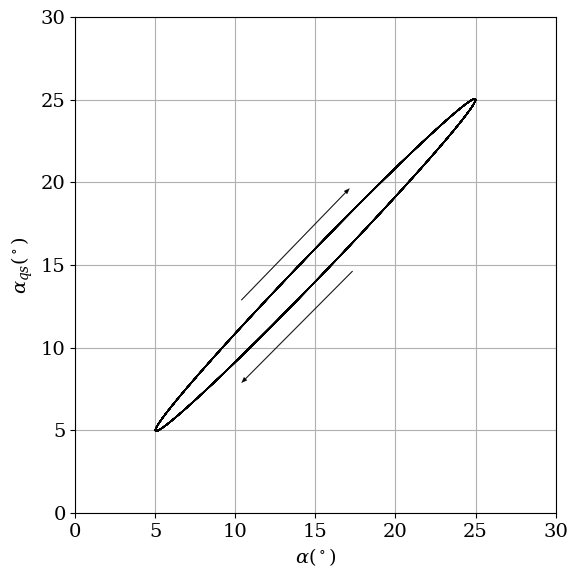

Recreate this plot in Python. (Note: this script raises an exception after producing the figure.)
# Here we import import the python libraries we will use
import matplotlib.pyplot as plt
# import matplotlib.colors as colors
# from mpl_toolkits.mplot3d import Axes3D
import numpy as np
# from matplotlib.transforms import Bbox
# import matplotlib

def time2semichord(time):
    return 2*Uinf*time/chord

def semichord2time(s):
    return s/2/Uinf*chord

# define properties of the system
dt=.1
time =np.arange(0,500,dt)
Uinf=1

# properties of the airfoil
chord=1 # chord of the airfoil
dCn_dalpha=2.0*np.pi # lift slope
alpha0=0.0*np.pi # alpha for which normal load is zero in steady flow

# pitching motion of the airfoil
k=.1 # reduced frequency of the pitching motion
omega=k*2/chord*Uinf # frequency of the piching motion
Amplitude_alpha=10/180*np.pi # amplitude of the pitching motion
alpha_t0=15/180*np.pi # alpha at time=0
alpha=Amplitude_alpha*np.sin(omega*time)+alpha_t0 # calculate alpha
dalpha_dt=np.gradient(alpha,time) # calculate the time derivative of alpha


# plunge motion of the airfoil
k_plg=.0 # reduced frequency of the plunge motion
omega_plg=k_plg*2/chord*Uinf # frequency of the plunge motion
Amplitude_plg=.3 # amplitude of the plunge motion
hplg=Amplitude_plg*np.sin(omega_plg*time) #position
dhplg_dt=np.gradient(hplg,time) # plunge velocity



# define the array semi-chord time scale
sarray = time2semichord(time)

# define properties of the system
dt=.1
time =np.arange(0,500,dt)
Uinf=1

# properties of the airfoil
chord=1 # chord of the airfoil
dCn_dalpha=2.0*np.pi # lift slope
alpha0=0.0*np.pi # alpha for which normal load is zero in steady flow

# pitching motion of the airfoil
k=.1 # reduced frequency of the pitching motion
omega=k*2/chord*Uinf # frequency of the piching motion
Amplitude_alpha=10/180*np.pi # amplitude of the pitching motion
alpha_t0=15/180*np.pi # alpha at time=0
alpha=Amplitude_alpha*np.sin(omega*time)+alpha_t0 # calculate alpha
dalpha_dt=np.gradient(alpha,time) # calculate the time derivative of alpha


# plunge motion of the airfoil
k_plg=.0 # reduced frequency of the plunge motion
omega_plg=k_plg*2/chord*Uinf # frequency of the plunge motion
Amplitude_plg=.3 # amplitude of the plunge motion
hplg=Amplitude_plg*np.sin(omega_plg*time) #position
dhplg_dt=np.gradient(hplg,time) # plunge velocity



# define the array semi-chord time scale
sarray = time2semichord(time)

# calculate quasi-steady alpha
# alpha0 = 0 # we define the \alpha_{0}, zero for the case of an uncambered plate/airfoil
alphaqs = alpha + dalpha_dt*(chord/2)/Uinf - dhplg_dt/Uinf
dalphaqs_dt=np.gradient(alphaqs,time) # calculate the time derivative of the quasi-steady alpha

# calculate the coefficient of normal force assuming quasi-steady flow asuming potential flow
Cnormal_quasisteady = 2*np.pi*(alphaqs-alpha0)

# we plot the effective quasi-steady angle of attack \alpha_{qs}

# plot figure
plt.rcParams.update({'font.size': 14}) #, 'figure.dpi':150, 'savefig.dpi':150})
plt.rcParams["font.family"] = "serif" # define font
plt.rcParams["mathtext.fontset"] = "dejavuserif"  # define font
cmap = plt.get_cmap('BuGn')  # define colormap
fig,ax = plt.subplots(figsize=[6,6]) # define pointers for the figure and axes
ax.plot(alpha*180/np.pi, alphaqs*180/np.pi,color='black', linewidth=1) # plot equivalent quasi-steady angle of attack
ax.set_xlabel(r'$\alpha (^\circ)$') # set x-label
ax.set_ylabel(r'$\alpha_{qs} (^\circ)$') # set y-label
# add arrows to indicate the direction of the cycle
parr1=ax.annotate('', xy=(17.5, 20), xytext=(10,12.5),
            arrowprops=dict(color='black', shrink=0.05, width=.5, headwidth=3,headlength=4, linewidth=.2))
parr1=ax.annotate('', xy=(10, 7.5), xytext=(17.7,15),
            arrowprops=dict(color='black', shrink=0.05, width=.5, headwidth=3,headlength=4, linewidth=.2))
plt.grid() # add a grid
ax.set_xlim(0,30) # define limits of the axis
ax.set_ylim(0,30) # define limits of the axis
plt.tight_layout() # all elements of figure inside plot area
plt.show() # show figure

filename = 'figures/alpha_quasi_steady' # define name of the figure to be saved
fig.savefig(filename+'.svg', pad_inches = 0) # save figure
fig.savefig(filename+'.pdf',pad_inches = 0) # save figure
fig.savefig(filename+'.png', pad_inches = 0, dpi=300) # save figure

# we plot the quasi-steady normal-force coefficient

# plot figure
plt.rcParams.update({'font.size': 14}) #, 'figure.dpi':150, 'savefig.dpi':150})
plt.rcParams["font.family"] = "serif" # define font
plt.rcParams["mathtext.fontset"] = "dejavuserif"  # define font
cmap = plt.get_cmap('BuGn')  # define colormap
fig,ax = plt.subplots(figsize=[6,6]) # define pointers for the figure and axes
ax.plot(alpha*180/np.pi, Cnormal_quasisteady,color='black', linewidth=1) # plot equivalent quasi-steady angle of attack
ax.set_xlabel(r'$\alpha (^\circ)$') # set x-label
ax.set_ylabel(r'$Cn_{qs} $') # set y-label
# add arrows to indicate the direction of the cycle
parr1=ax.annotate('', xy=(17.5, 20/360*4*np.pi**2), xytext=(10,12.5/360*4*np.pi**2),
            arrowprops=dict(color='black', shrink=0.05, width=.5, headwidth=3,headlength=4, linewidth=.2))
parr1=ax.annotate('', xy=(10, 7.5/360*4*np.pi**2), xytext=(17.7,15/360*4*np.pi**2),
            arrowprops=dict(color='black', shrink=0.05, width=.5, headwidth=3,headlength=4, linewidth=.2))
plt.grid() # add a grid
ax.set_xlim(0,30) # define limits of the axis
ax.set_ylim(0,3) # define limits of the axis
plt.tight_layout() # all elements of figure inside plot area
plt.show() # show figure

filename = 'figures/Cnormal_quasisteady' # define name of the figure to be saved
fig.savefig(filename+'.svg', pad_inches = 0) # save figure
fig.savefig(filename+'.pdf',pad_inches = 0) # save figure
fig.savefig(filename+'.png', pad_inches = 0, dpi=300) # save figure


# determining X and Y terms for recursive marching formula for approximation of Duhamel's integral
def duhamel_approx(Xi, Yi, delta_s, delta_alpha, order=2, A1=0.3, A2=0.7, b1=0.14, b2=0.53):
    # A1=0.165,A2=0.335,b1=0.0455,b2=0.3
    # determine the next values of X and Y, named Xip1 and Yip1
    if order == 1:
        Xip1 = Xi * np.exp(-b1 * delta_s) + A1 * delta_alpha
        Yip1 = Yi * np.exp(-b2 * delta_s) + A2 * delta_alpha
    elif order == 2:
        Xip1 = Xi * np.exp(-b1 * delta_s) + A1 * delta_alpha * np.exp(-b1 * delta_s / 2)
        Yip1 = Yi * np.exp(-b2 * delta_s) + A2 * delta_alpha * np.exp(-b2 * delta_s / 2)
    else:
        Xip1 = Xi * np.exp(-b1 * delta_s) + A1 * delta_alpha * (
                    (1 + 4 * np.exp(-b1 * delta_s / 2) + np.exp(-b1 * delta_s)) / 6)
        Yip1 = Yi * np.exp(-b2 * delta_s) + A2 * delta_alpha * (
                    (1 + 4 * np.exp(-b2 * delta_s / 2) + np.exp(-b2 * delta_s)) / 6)

    return Xip1, Yip1


# define function for circulatory force, potential flow
def circulatory_normal_force(dCn_dalpha, alpha_equivalent, alpha0):
    return dCn_dalpha * (alpha_equivalent - alpha0)

# define arrays for X,Y and alpha_equivalent
Xarray=np.zeros(np.shape(time))
Yarray=np.zeros(np.shape(time))

# define the array of alpha_equivalent
alpha_equivalent=np.zeros(np.shape(time))
alpha_equivalent[0]=alphaqs[0]

# march solution in time for alpha_E
for i,val in enumerate(time[:-1]):
    Xarray[i+1],Yarray[i+1]=duhamel_approx(Xarray[i],Yarray[i],sarray[i+1]-sarray[i],alphaqs[i+1]-alphaqs[i])

alpha_equivalent=alphaqs-Xarray-Yarray


# plot solutions of test of duhamel_approx

# plot figure
plt.rcParams.update({'font.size': 14}) #, 'figure.dpi':150, 'savefig.dpi':150})
plt.rcParams["font.family"] = "serif" # define font
plt.rcParams["mathtext.fontset"] = "dejavuserif" # define font
cmap = plt.get_cmap('BuGn') # define colormap
fig,ax = plt.subplots(figsize=[6,6]) # define pointers for figure and axes


#we will only plot the last cycle
Ncycles = np.floor(time[-1]*omega/(2*np.pi)) # determine number of cycles
n_of_cycle = time*omega/(2*np.pi) # calculate the phase of the different points of the cycle
i1=np.argmin(np.abs(n_of_cycle-(Ncycles-1))) # index of start of cycle plotted
i2=np.argmin(np.abs(n_of_cycle-(Ncycles-.5))) # index of 180 degrees
i3=np.argmin(np.abs(n_of_cycle-(Ncycles))) # index of 360 degrees

# plot last cycle of the simulation, steady, quasi-steady and unsteady equivalent angle of attack
ax.plot(time2semichord(n_of_cycle[i1:i3]-n_of_cycle[i1]), alpha[i1:i3]*180/np.pi,color='blue',linestyle='--', label=r'$\alpha$')
ax.plot(time2semichord(n_of_cycle[i1:i3]-n_of_cycle[i1]), alphaqs[i1:i3]*180/np.pi,color='red',linestyle='-.', label=r'$\alpha_{qs}$')
ax.plot(time2semichord(n_of_cycle[i1:i3]-n_of_cycle[i1]), alpha_equivalent[i1:i3]*180/np.pi,color='green',linestyle='-', label=r'$\alpha_{eq}$')
ax.set_xlabel('s semichords') # set x-label
ax.set_ylabel(r'$(^\circ)$') # set y-label
ax.set_xlim(0,2) # define limits of the axis
ax.set_ylim(0,30) # define limits of the axis
ax.grid() # add grid
ax.legend(loc='lower left')
plt.tight_layout() # all elements of figure inside plot area
plt.show() # show figure



filename = 'figures/comparison_alpha_st_qs_circ' # define name of the figure to be saved
fig.savefig(filename+'.svg', pad_inches = 0) # save figure
fig.savefig(filename+'.pdf',pad_inches = 0) # save figure
fig.savefig(filename+'.png', pad_inches = 0, dpi=300) # save figure



# plot figure
plt.rcParams.update({'font.size': 14}) #, 'figure.dpi':150, 'savefig.dpi':150})
plt.rcParams["font.family"] = "serif"
plt.rcParams["mathtext.fontset"] = "dejavuserif"
cmap = plt.get_cmap('BuGn')
fig,ax = plt.subplots(figsize=[6,6])

#we will only plot the last cycle
Ncycles = np.floor(time[-1]*omega/(2*np.pi))
n_of_cycle = time*omega/(2*np.pi) # calculate the phase of the different points of the cycle
i1=np.argmin(np.abs(n_of_cycle-(Ncycles-1))) # index of start of cycle plotted
i2=np.argmin(np.abs(n_of_cycle-(Ncycles-.5))) # index of 180 degrees
i3=np.argmin(np.abs(n_of_cycle-(Ncycles))) # index of 360 degrees


ax.plot(alpha[i1:i3]*180/np.pi, alphaqs[i1:i3]*180/np.pi,color='blue',linestyle='--', label=r'$\alpha_{qs}$')
ax.plot(alpha[i1:i3]*180/np.pi, alpha_equivalent[i1:i3]*180/np.pi,color='red',linestyle='dashdot', label=r'$\alpha_{eq}$')


# we will plot arrows to see the direction of the cycle
scale_arrow=3 # scale od arrow
dx = (alpha[i1]-alpha[i1-1]) # dx of arrow
dy = (alphaqs[i1]-alphaqs[i1-1])  # dy of arrow
ax.arrow(alpha[i1]*180/np.pi, alphaqs[i1]*180/np.pi,
             scale_arrow*dx/np.sqrt(dx**2+dy**2) , scale_arrow*dy/np.sqrt(dx**2+dy**2),
              color='blue', width=scale_arrow*.1, shape='left') # plot arrow at 0 degrees of cycle
dx = (alpha[i2]-alpha[i2-1]) # dx of arrow
dy = (alphaqs[i2]-alphaqs[i2-1])  # dy of arrow
ax.arrow(alpha[i2]*180/np.pi, alphaqs[i2]*180/np.pi,
             scale_arrow*dx/np.sqrt(dx**2+dy**2) , scale_arrow*dy/np.sqrt(dx**2+dy**2),
              color='blue', width=scale_arrow*.1, shape='left') # plot arrow at 0 degrees of cycle


dx = (alpha[i1]-alpha[i1-1]) # dx of arrow
dy = (alpha_equivalent[i1]-alpha_equivalent[i1-1])  # dy of arrow
ax.arrow(alpha[i1]*180/np.pi, alpha_equivalent[i1]*180/np.pi,
             scale_arrow*dx/np.sqrt(dx**2+dy**2) , scale_arrow*dy/np.sqrt(dx**2+dy**2),
              color='red', width=scale_arrow*.1, shape='left') # plot arrow at 0 degrees of cycle
dx = (alpha[i2]-alpha[i2-1]) # dx of arrow
dy = (alpha_equivalent[i2]-alpha_equivalent[i2-1])  # dy of arrow
ax.arrow(alpha[i2]*180/np.pi, alpha_equivalent[i2]*180/np.pi,
             scale_arrow*dx/np.sqrt(dx**2+dy**2) , scale_arrow*dy/np.sqrt(dx**2+dy**2),
              color='red', width=scale_arrow*.1, shape='left') # plot arrow at 0 degrees of cycle

# ax.set_aspect(aspect=40.0)
ax.set_xlabel(r'$\alpha (^\circ)$')
ax.set_ylabel(r'$ (^\circ)$')
# ax.set_xlim(0,time.max())
ax.legend(loc='lower right')
plt.grid()
plt.tight_layout() # all elements of figure inside plot area

plt.show()

filename = 'figures/comparison_cycle_alpha_qs_circ' # define name of the figure to be saved
fig.savefig(filename+'.svg', pad_inches = 0) # save figure
fig.savefig(filename+'.pdf',pad_inches = 0) # save figure
fig.savefig(filename+'.png', pad_inches = 0, dpi=300) # save figure


# plot solutions of test of duhamel_approx

# plot figure
plt.rcParams.update({'font.size': 14}) #, 'figure.dpi':150, 'savefig.dpi':150})
plt.rcParams["font.family"] = "serif" # define font
plt.rcParams["mathtext.fontset"] = "dejavuserif" # define font
cmap = plt.get_cmap('BuGn') # define colormap
fig,ax = plt.subplots(figsize=[6,6]) # define pointers for figure and axes


#we will only plot the last cycle
Ncycles = np.floor(time[-1]*omega/(2*np.pi)) # determine number of cycles
n_of_cycle = time*omega/(2*np.pi) # calculate the phase of the different points of the cycle
i1=np.argmin(np.abs(n_of_cycle-(Ncycles-1))) # index of start of cycle plotted
i2=np.argmin(np.abs(n_of_cycle-(Ncycles-.5))) # index of 180 degrees
i3=np.argmin(np.abs(n_of_cycle-(Ncycles))) # index of 360 degrees

# plot last cycle of the simulation, steady, quasi-steady and unsteady normal force coefficient
ax.plot(time2semichord(n_of_cycle[i1:i3]-n_of_cycle[i1]),
        circulatory_normal_force(2*np.pi,alpha[i1:i3],0),color='blue',linestyle='--', label=r'$Cn_{st}$')
ax.plot(time2semichord(n_of_cycle[i1:i3]-n_of_cycle[i1]),
        circulatory_normal_force(2*np.pi,alphaqs[i1:i3],0),color='red',linestyle='-.', label=r'$Cn_{qs}$')
ax.plot(time2semichord(n_of_cycle[i1:i3]-n_of_cycle[i1]),
        circulatory_normal_force(2*np.pi,alpha_equivalent[i1:i3],0),color='green',linestyle='-', label=r'$Cn_{c}$')
ax.set_xlabel('s semichords') # set x-label
ax.set_ylabel(r'$Cn$') # set y-label
ax.set_xlim(0,2) # define limits of the axis
ax.set_ylim(0,3) # define limits of the axis
ax.grid() # add grid
ax.legend(loc='lower left')
plt.tight_layout() # all elements of figure inside plot area
plt.show() # show figure



filename = 'figures/comparison_Cn_st_qs_circ' # define name of the figure to be saved
fig.savefig(filename+'.svg', pad_inches = .0) # save figure
fig.savefig(filename+'.pdf',pad_inches = .0) # save figure
fig.savefig(filename+'.png', pad_inches = .0, dpi=300) # save figure


# plot figure
plt.rcParams.update({'font.size': 14}) #, 'figure.dpi':150, 'savefig.dpi':150})
plt.rcParams["font.family"] = "serif"
plt.rcParams["mathtext.fontset"] = "dejavuserif"
cmap = plt.get_cmap('BuGn')
fig,ax = plt.subplots(figsize=[6,6])

#we will only plot the last cycle
Ncycles = np.floor(time[-1]*omega/(2*np.pi))
n_of_cycle = time*omega/(2*np.pi) # calculate the phase of the different points of the cycle
i1=np.argmin(np.abs(n_of_cycle-(Ncycles-1))) # index of start of cycle plotted
i2=np.argmin(np.abs(n_of_cycle-(Ncycles-.5))) # index of 180 degrees
i3=np.argmin(np.abs(n_of_cycle-(Ncycles))) # index of 360 degrees


ax.plot(alpha[i1:i3]*180/np.pi,
        circulatory_normal_force(2*np.pi,alphaqs[i1:i3],0),color='blue',linestyle='--', label=r'$Cn_{qs}$')
ax.plot(alpha[i1:i3]*180/np.pi,
        circulatory_normal_force(2*np.pi,alpha_equivalent[i1:i3],0),color='red',linestyle='dashdot', label=r'$Cn_{c}$')


# we will plot arrows to see the direction of the cycle
scale_arrow=3 # scale od arrow
dx = (alpha[i1]-alpha[i1-1])*180/np.pi # dx of arrow
dy = circulatory_normal_force(2*np.pi,(alphaqs[i1]-alphaqs[i1-1]),0)  # dy of arrow
ax.arrow(alpha[i1]*180/np.pi, circulatory_normal_force(2*np.pi,alphaqs[i1],0),
             scale_arrow*dx/np.sqrt(dx**2+dy**2) , scale_arrow*dy/np.sqrt(dx**2+dy**2),
              color='blue', width=scale_arrow*.02,shape='left') # plot arrow at 0 degrees of cycle
dx = (alpha[i2]-alpha[i2-1])*180/np.pi # dx of arrow
dy = circulatory_normal_force(2*np.pi,(alphaqs[i2]-alphaqs[i2-1]),0)  # dy of arrow
ax.arrow(alpha[i2]*180/np.pi, circulatory_normal_force(2*np.pi,alphaqs[i2],0),
             scale_arrow*dx/np.sqrt(dx**2+dy**2) , scale_arrow*dy/np.sqrt(dx**2+dy**2),
              color='blue', width=scale_arrow*.02,shape='left') # plot arrow at 0 degrees of cycle


dx = (alpha[i1]-alpha[i1-1])*180/np.pi # dx of arrow
dy = circulatory_normal_force(2*np.pi,(alpha_equivalent[i1]-alpha_equivalent[i1-1]),0)  # dy of arrow
ax.arrow(alpha[i1]*180/np.pi, circulatory_normal_force(2*np.pi,alpha_equivalent[i1],0),
             scale_arrow*dx/np.sqrt(dx**2+dy**2) , scale_arrow*dy/np.sqrt(dx**2+dy**2),
              color='red', width=scale_arrow*.02, shape='left') # plot arrow at 0 degrees of cycle
dx = (alpha[i2]-alpha[i2-1])*180/np.pi # dx of arrow
dy = circulatory_normal_force(2*np.pi,(alpha_equivalent[i2]-alpha_equivalent[i2-1]),0)  # dy of arrow
ax.arrow(alpha[i2]*180/np.pi, circulatory_normal_force(2*np.pi,alpha_equivalent[i2],0),
             scale_arrow*dx/np.sqrt(dx**2+dy**2) , scale_arrow*dy/np.sqrt(dx**2+dy**2),
              color='red', width=scale_arrow*.02, shape='left') # plot arrow at 0 degrees of cycle

# ax.set_aspect(aspect=40.0)
ax.set_xlabel(r'$\alpha (^\circ)$')
ax.set_ylabel(r'$Cn$')
# ax.set_xlim(0,time.max())
ax.set_ylim(0,3)
ax.legend(loc='lower right')
plt.grid()
plt.tight_layout() # all elements of figure inside plot area

plt.show()

filename = 'figures/comparison_cycle_Cn_qs_circ' # define name of the figure to be saved
fig.savefig(filename+'.svg', pad_inches = 0.) # save figure
fig.savefig(filename+'.pdf',pad_inches = 0.) # save figure
fig.savefig(filename+'.png', pad_inches = 0., dpi=300) # save figure


# deficiency function for non-circulatory normal force

def deficiency_function(Dnoncirc_i, delta_dalpha_dt, delta_t, chord, asound=343, kalpha=0.75):
    # a sound is the speed of sound
    TI = chord / asound
    Dnoncirc_ip1 = Dnoncirc_i * np.exp(-delta_t / (kalpha * TI)) + delta_dalpha_dt * np.exp(
        -delta_t / (2 * kalpha * TI))
    return Dnoncirc_ip1


# non-circulatory normal force
def non_circulatory_normal_force(dalpha_dt, chord, Uinf, Dnoncirc, kalpha=0.75):
    return 4 * kalpha * chord / Uinf * (dalpha_dt - Dnoncirc)


# define arrays for Dnoncirc, the deficiency function for non-circulatory loading
Dnoncirc=np.zeros(np.shape(time))

# march solution in time
for i,val in enumerate(time[:-1]):
    Dnoncirc[i+1]=deficiency_function(Dnoncirc[i],dalphaqs_dt[i+1]-dalphaqs_dt[i],dt,chord)

Cnormal_circ = circulatory_normal_force(dCn_dalpha,alpha_equivalent,alpha0)
Cnormal_noncirc =  non_circulatory_normal_force(dalphaqs_dt,chord,Uinf,Dnoncirc)
Cnormal_p = Cnormal_circ+Cnormal_noncirc


# plot figure
plt.rcParams.update({'font.size': 14}) #, 'figure.dpi':150, 'savefig.dpi':150})
plt.rcParams["font.family"] = "serif" # define font
plt.rcParams["mathtext.fontset"] = "dejavuserif" # define font
cmap = plt.get_cmap('BuGn') # define colormap
fig,ax = plt.subplots(figsize=[6,6]) # define pointers for figure and axes


#we will only plot the last cycle
Ncycles = np.floor(time[-1]*omega/(2*np.pi)) # determine number of cycles
n_of_cycle = time*omega/(2*np.pi) # calculate the phase of the different points of the cycle
i1=np.argmin(np.abs(n_of_cycle-(Ncycles-1))) # index of start of cycle plotted
i2=np.argmin(np.abs(n_of_cycle-(Ncycles-.5))) # index of 180 degrees
i3=np.argmin(np.abs(n_of_cycle-(Ncycles))) # index of 360 degrees

# plot last cycle of the simulation, normal force coefficient
ax.plot(time2semichord(n_of_cycle[i1:i3]-n_of_cycle[i1]),
        Cnormal_p[i1:i3],color='blue',linestyle='--', label=r'$Cn_{p}$')
ax.plot(time2semichord(n_of_cycle[i1:i3]-n_of_cycle[i1]),
        Cnormal_circ[i1:i3],color='red',linestyle='-.', label=r'$Cn_{c}$')
ax.plot(time2semichord(n_of_cycle[i1:i3]-n_of_cycle[i1]),
        Cnormal_noncirc[i1:i3],color='green',linestyle='-', label=r'$Cn_{nc}$')
ax.set_xlabel('s semichords') # set x-label
ax.set_ylabel(r'$Cn$') # set y-label
ax.set_xlim(0,2) # define limits of the axis
ax.set_ylim(-1,3) # define limits of the axis
ax.grid() # add grid
ax.legend(loc='lower left')
plt.tight_layout() # all elements of figure inside plot area

plt.show() # show figure



filename = 'figures/comparison_Cn_p_circ_noncirc' # define name of the figure to be saved
fig.savefig(filename+'.svg', pad_inches = 0.) # save figure
fig.savefig(filename+'.pdf',pad_inches = 0.) # save figure
fig.savefig(filename+'.png', pad_inches = 0., dpi=300) # save figure


# plot figure
plt.rcParams.update({'font.size': 14}) #, 'figure.dpi':150, 'savefig.dpi':150})
plt.rcParams["font.family"] = "serif"
plt.rcParams["mathtext.fontset"] = "dejavuserif"
cmap = plt.get_cmap('BuGn')
fig,ax = plt.subplots(figsize=[6,6])

#we will only plot the last cycle
Ncycles = np.floor(time[-1]*omega/(2*np.pi))
n_of_cycle = time*omega/(2*np.pi) # calculate the phase of the different points of the cycle
i1=np.argmin(np.abs(n_of_cycle-(Ncycles-1))) # index of start of cycle plotted
i2=np.argmin(np.abs(n_of_cycle-(Ncycles-.5))) # index of 180 degrees
i3=np.argmin(np.abs(n_of_cycle-(Ncycles))) # index of 360 degrees


ax.plot(alpha[i1:i3]*180/np.pi,
        Cnormal_p[i1:i3],color='blue',linestyle='--', label=r'$Cn_{p}$')
ax.plot(alpha[i1:i3]*180/np.pi,
        Cnormal_circ[i1:i3],color='red',linestyle='dashdot', label=r'$Cn_{c}$')
ax.plot(alpha[i1:i3]*180/np.pi,
        Cnormal_noncirc[i1:i3],color='green',linestyle='dashdot', label=r'$Cn_{nc}$')

# we will plot arrows to see the direction of the cycle
scale_arrow=3 # scale od arrow
dx = (alpha[i1]-alpha[i1-1])*180/np.pi # dx of arrow
dy = Cnormal_p[i1]-Cnormal_p[i1-1]  # dy of arrow
ax.arrow(alpha[i1]*180/np.pi, Cnormal_p[i1],
             scale_arrow*dx/np.sqrt(dx**2+dy**2) , scale_arrow*dy/np.sqrt(dx**2+dy**2),
              color='blue', width=scale_arrow*.02,shape='left') # plot arrow at 0 degrees of cycle
dx = (alpha[i2]-alpha[i2-1])*180/np.pi # dx of arrow
dy = Cnormal_p[i2]-Cnormal_p[i2-1]  # dy of arrow
ax.arrow(alpha[i2]*180/np.pi, Cnormal_p[i2],
             scale_arrow*dx/np.sqrt(dx**2+dy**2) , scale_arrow*dy/np.sqrt(dx**2+dy**2),
              color='blue', width=scale_arrow*.02,shape='left') # plot arrow at 0 degrees of cycle


dx = (alpha[i1]-alpha[i1-1])*180/np.pi # dx of arrow
dy = Cnormal_circ[i1]-Cnormal_circ[i1-1]  # dy of arrow
ax.arrow(alpha[i1]*180/np.pi, Cnormal_circ[i1],
             scale_arrow*dx/np.sqrt(dx**2+dy**2) , scale_arrow*dy/np.sqrt(dx**2+dy**2),
              color='red', width=scale_arrow*.02, shape='left') # plot arrow at 0 degrees of cycle
dx = (alpha[i2]-alpha[i2-1])*180/np.pi # dx of arrow
dy = Cnormal_circ[i2]-Cnormal_circ[i2-1]  # dy of arrow
ax.arrow(alpha[i2]*180/np.pi, Cnormal_circ[i2],
             scale_arrow*dx/np.sqrt(dx**2+dy**2) , scale_arrow*dy/np.sqrt(dx**2+dy**2),
              color='red', width=scale_arrow*.02, shape='left') # plot arrow at 0 degrees of cycle

dx = (alpha[i1]-alpha[i1-1])*180/np.pi # dx of arrow
dy = Cnormal_noncirc[i1]-Cnormal_noncirc[i1-1]  # dy of arrow
ax.arrow(alpha[i1]*180/np.pi, Cnormal_noncirc[i1],
             scale_arrow*dx/np.sqrt(dx**2+dy**2) , scale_arrow*dy/np.sqrt(dx**2+dy**2),
              color='green', width=scale_arrow*.02, shape='left') # plot arrow at 0 degrees of cycle
dx = (alpha[i2]-alpha[i2-1])*180/np.pi # dx of arrow
dy = Cnormal_noncirc[i2]-Cnormal_noncirc[i2-1]  # dy of arrow
ax.arrow(alpha[i2]*180/np.pi, Cnormal_noncirc[i2],
             scale_arrow*dx/np.sqrt(dx**2+dy**2) , scale_arrow*dy/np.sqrt(dx**2+dy**2),
              color='green', width=scale_arrow*.02, shape='left') # plot arrow at 0 degrees of cycle

# ax.set_aspect(aspect=40.0)
ax.set_xlabel(r'$\alpha (^\circ)$')
ax.set_ylabel(r'$Cn$')
ax.set_ylim(-1,3)
ax.set_xlim(0,25)

ax.legend(loc='upper left')
plt.grid()

plt.tight_layout() # all elements of figure inside plot area

plt.show()

filename = 'figures/comparison_cycle_Cn_p_circ_noncirc' # define name of the figure to be saved
fig.savefig(filename+'.svg', pad_inches = 0.) # save figure
fig.savefig(filename+'.pdf',pad_inches = 0.) # save figure
fig.savefig(filename+'.png', pad_inches = 0., dpi=300) # save figure

# definition of a function for the trailing edge separation point "f"

def f_trailing_edge_separation_point(alpha, a1=7,a2=15,a3=21):
    # receives alpha in radians, converts to degrees
    alphadeg = alpha*180/np.pi
    if alphadeg<=a1:
        f=1
    elif ((alphadeg>a1) and (alphadeg<=a2)):
        f= 1 - .8*((alphadeg-a1)/(a2-a1))
    elif ((alphadeg>a2) and (alphadeg<a3)):
        f= .2 *(1- ((alphadeg-a2)/(a3-a2))**.3)
    else:
        f=0
    return f


# test polar with trailing edge separation point "f"
alpha_polar=np.arange(-5,30,.1)
CNsep=np.zeros(np.shape(alpha_polar))
for i,val in enumerate(alpha_polar):
    CNsep[i]= dCn_dalpha*(((1+np.sqrt(f_trailing_edge_separation_point(alpha_polar[i]*np.pi/180)))/2)**2)*(alpha_polar[i]*np.pi/180-alpha0)
# we will also calculate the steady value of Cn to compare with later results
CNsteady=np.zeros(np.shape(time))
for i,val in enumerate(time):
    CNsteady[i]= dCn_dalpha*(((1+np.sqrt(f_trailing_edge_separation_point(alpha[i])))/2)**2)*(alpha[i]-alpha0)


# plot figure
plt.rcParams.update({'font.size': 14}) #, 'figure.dpi':150, 'savefig.dpi':150})
plt.rcParams["font.family"] = "serif"
plt.rcParams["mathtext.fontset"] = "dejavuserif"
cmap = plt.get_cmap('BuGn')
fig,ax = plt.subplots(figsize=[6,6])
ax.plot(alpha_polar, dCn_dalpha*(alpha_polar*np.pi/180-alpha0),color='green',linestyle='dashdot', label=r'potential flow')
ax.plot(alpha_polar, CNsep,color='red',linestyle='-', label=r'viscous flow')
# ax.set_aspect(aspect=40.0)
ax.set_xlabel(r'$\alpha (^\circ)$')
ax.set_ylabel(r'$C_n$')
ax.set_xlim(0,25)
ax.legend(loc='lower right')

plt.tight_layout() # all elements of figure inside plot area

plt.grid()


plt.show()


# we will now determine the effect of the pressure lag in terms of onset of the separation point

def pressure_lag_deficiency(Dpress_i, delta_s, delta_CNpot, Tp=1.7):
    return Dpress_i * np.exp(-delta_s / Tp) + delta_CNpot * np.exp(-delta_s / 2 / Tp)


# we need to define an array for the pressure lag deficiency function
Dpress = np.zeros(np.shape(time))

# we will now do the time marching to solve for the pressure lag deficiency function
for i, val in enumerate(time[:-1]):
    Dpress[i + 1] = pressure_lag_deficiency(Dpress[i], sarray[i + 1] - sarray[i], Cnormal_p[i + 1] - Cnormal_p[i])

# we now determine the normal force coefficient due to the pressure lag
Cnormal_prime = Cnormal_p - Dpress

# an based on this Cnormal_prime, we determine a new equivalent angle of attack
# to determine the onset of trailing edge separation
alpha_f = Cnormal_prime / dCn_dalpha + alpha0

# we use this equivalent angle of attack alpha_f to determine a new trailign edge separation point effect f_prime
fprime = np.zeros(np.shape(time))
for i, val in enumerate(time):
    fprime[i] = f_trailing_edge_separation_point(alpha_f[i])


# plot figure
plt.rcParams.update({'font.size': 14}) #, 'figure.dpi':150, 'savefig.dpi':150})
plt.rcParams["font.family"] = "serif"
plt.rcParams["mathtext.fontset"] = "dejavuserif"
cmap = plt.get_cmap('BuGn')
fig,ax = plt.subplots(figsize=[6,6])

#we will only plot the last cycle
Ncycles = np.floor(time[-1]*omega/(2*np.pi))
n_of_cycle = time*omega/(2*np.pi) # calculate the phase of the different points of the cycle
i1=np.argmin(np.abs(n_of_cycle-(Ncycles-1))) # index of start of cycle plotted
i2=np.argmin(np.abs(n_of_cycle-(Ncycles-.5))) # index of 180 degrees
i3=np.argmin(np.abs(n_of_cycle-(Ncycles))) # index of 360 degrees


ax.plot(alpha[i1:i3]*180/np.pi, alpha_f[i1:i3]*180/np.pi,color='blue',linestyle='--', label=r'$\alpha_{f}$')
ax.plot(alpha[i1:i3]*180/np.pi, alpha_equivalent[i1:i3]*180/np.pi,color='red',linestyle='dashdot', label=r'$\alpha_{eq}$')


# we will plot arrows to see the direction of the cycle
scale_arrow=3 # scale od arrow
dx = (alpha[i1]-alpha[i1-1]) # dx of arrow
dy = (alphaqs[i1]-alphaqs[i1-1])  # dy of arrow
ax.arrow(alpha[i1]*180/np.pi, alpha_f[i1]*180/np.pi,
             scale_arrow*dx/np.sqrt(dx**2+dy**2) , scale_arrow*dy/np.sqrt(dx**2+dy**2),
              color='blue', width=scale_arrow*.1, shape='left') # plot arrow at 0 degrees of cycle
dx = (alpha[i2]-alpha[i2-1]) # dx of arrow
dy = (alphaqs[i2]-alphaqs[i2-1])  # dy of arrow
ax.arrow(alpha[i2]*180/np.pi, alpha_f[i2]*180/np.pi,
             scale_arrow*dx/np.sqrt(dx**2+dy**2) , scale_arrow*dy/np.sqrt(dx**2+dy**2),
              color='blue', width=scale_arrow*.1, shape='left') # plot arrow at 0 degrees of cycle


dx = (alpha[i1]-alpha[i1-1]) # dx of arrow
dy = (alpha_equivalent[i1]-alpha_equivalent[i1-1])  # dy of arrow
ax.arrow(alpha[i1]*180/np.pi, alpha_equivalent[i1]*180/np.pi,
             scale_arrow*dx/np.sqrt(dx**2+dy**2) , scale_arrow*dy/np.sqrt(dx**2+dy**2),
              color='red', width=scale_arrow*.1, shape='left') # plot arrow at 0 degrees of cycle
dx = (alpha[i2]-alpha[i2-1]) # dx of arrow
dy = (alpha_equivalent[i2]-alpha_equivalent[i2-1])  # dy of arrow
ax.arrow(alpha[i2]*180/np.pi, alpha_equivalent[i2]*180/np.pi,
             scale_arrow*dx/np.sqrt(dx**2+dy**2) , scale_arrow*dy/np.sqrt(dx**2+dy**2),
              color='red', width=scale_arrow*.1, shape='left') # plot arrow at 0 degrees of cycle

# ax.set_aspect(aspect=40.0)
ax.set_xlabel(r'$\alpha (^\circ)$')
ax.set_ylabel(r'$ (^\circ)$')
# ax.set_xlim(0,time.max())
ax.legend(loc='lower right')
plt.grid()

plt.tight_layout() # all elements of figure inside plot area

plt.show()

filename = 'figures/comparison_cycle_alpha_circ_f' # define name of the figure to be saved
fig.savefig(filename+'.svg', pad_inches = 0.) # save figure
fig.savefig(filename+'.pdf',pad_inches = 0.) # save figure
fig.savefig(filename+'.png', pad_inches = 0., dpi=300) # save figure


## we will now implement a delay function for separation point for boundary layer lag effects

def boundary_layer_lag_deficiency(Dbl_i, delta_s, delta_fprime, Tf=3.0):
    return Dbl_i * np.exp(-delta_s / Tf) + delta_fprime * np.exp(-delta_s / 2 / Tf)


# we need to define an array for the boundary layer lag deficiency function
Dbl = np.zeros(np.shape(time))

# we will now do the time marching to solve for the boundary layer lag deficiency function
for i, val in enumerate(time[:-1]):
    Dbl[i + 1] = boundary_layer_lag_deficiency(Dbl[i], sarray[i + 1] - sarray[i], fprime[i + 1] - fprime[i])

# we now determine the a new expression of fprimeprime due to the boundary layer lag
fprimeprime = fprime - Dbl


## we can now determine the normal force due to trailing edge boundary layer separation

Cnormal_f = dCn_dalpha*((1+np.sqrt(fprimeprime))/2)**2*(alpha_equivalent-alpha0)+ Cnormal_noncirc



# plot figure
plt.rcParams.update({'font.size': 14}) #, 'figure.dpi':150, 'savefig.dpi':150})
plt.rcParams["font.family"] = "serif"
plt.rcParams["mathtext.fontset"] = "dejavuserif"
cmap = plt.get_cmap('BuGn')


#we will only plot the last cycle
Ncycles = np.floor(time[-1]*omega/(2*np.pi))
n_of_cycle = time*omega/(2*np.pi) # calculate the phase of the different points of the cycle
i1=np.argmin(np.abs(n_of_cycle-(Ncycles-1))) # index of start of cycle plotted
i2=np.argmin(np.abs(n_of_cycle-(Ncycles-.5))) # index of 180 degrees
i3=np.argmin(np.abs(n_of_cycle-(Ncycles))) # index of 360 degrees


fig,ax = plt.subplots(figsize=[10,6])
ax.plot(alpha[i1:i3]*180/np.pi, Cnormal_f[i1:i3],color='black',linestyle='-', label=r'$Cn_f$')
ax.plot(alpha[i1:i3]*180/np.pi, Cnormal_p[i1:i3],color='red',linestyle='dashdot', label=r'$Cn_p$')
ax.plot(alpha[i1:i3]*180/np.pi, Cnormal_circ[i1:i3],color='blue',linestyle='-.', label=r'$Cn_{c}$')
ax.plot(alpha[i1:i3]*180/np.pi, Cnormal_noncirc[i1:i3],color='green',linestyle='--', label=r'$Cn_{nc}$')
ax.plot(alpha[i1:i3]*180/np.pi, CNsteady[i1:i3],color='grey',linestyle='--', label=r'$Cn_{st}$')
# ax.set_aspect(aspect=40.0)
ax.set_xlabel(r'$\alpha (^\circ)$')
ax.set_ylabel(r'$Cn$')
ax.set_xlim(0,40)
ax.legend(loc='lower right')
plt.grid()

plt.tight_layout() # all elements of figure inside plot area

plt.show()

filename = 'figures/comparison_cycle_Cn_f_p_circ_noncirc_st' # define name of the figure to be saved
fig.savefig(filename+'.svg', pad_inches = 0.) # save figure
fig.savefig(filename+'.pdf',pad_inches = 0.) # save figure
fig.savefig(filename+'.png', pad_inches = 0., dpi=300) # save figure


# we will now setup the non-dimensional vortex-time parameter vortime
# we will setup an equation for vortime, integrating in time

def vortime_function(vortime_i, delta_s, delta_alphaqs, Cnormal_prime, CN1=1.0093):
    if Cnormal_prime > CN1:
        vortime_ip1 = vortime_i + 0.45 * delta_s
    else:
        if (delta_alphaqs < 0 and vortime_i > 0):
            vortime_ip1 = vortime_i + 0.45 * delta_s
        else:
            vortime_ip1 = 0

    return vortime_ip1


# we need to define an array for the non-dimensional vortex-time parameter vortime
vortime = np.zeros(np.shape(time))

# we will now do the time marching to solve for the non-dimensional vortex-time parameter vortime
for i, val in enumerate(time[:-1]):
    vortime[i + 1] = vortime_function(vortime[i], sarray[i + 1] - sarray[i], dalphaqs_dt[i], Cnormal_prime[i])

# # plot figure
# plt.rcParams.update({'font.size': 14}) #, 'figure.dpi':150, 'savefig.dpi':150})
# plt.rcParams["font.family"] = "serif"
# plt.rcParams["mathtext.fontset"] = "dejavuserif"
# cmap = plt.get_cmap('BuGn')
# fig,ax = plt.subplots(figsize=[6,6])
# ax.plot(time, vortime,color='black',linestyle='-', label=r'$\tau_v$')
# # ax.set_aspect(aspect=40.0)
# secax = ax.secondary_xaxis('top', functions=(time2semichord, semichord2time))
# secax.set_xlabel('s semichords')
# ax.set_xlabel(r'$t_{(s)}$')
# ax.set_ylabel(r'$\tau_v$')
# # ax.set_xlim(0,time.max())
# ax.legend(loc='lower right')
# plt.grid()


# plt.show()


## we will now define the added normal force due to the presence of the leading edge vortex

# first, we determine the increment in normal force due to the presence of a vortex 'Cvortex' as a function
# of the circulatory normal force and the separation location

Cvortex=Cnormal_circ*(1 - ( ((1+np.sqrt(fprimeprime))/2)**2  ) )

# we will now define the function for decay of the cumulative normal force due to the presence of the leading edge vortex

def leading_edge_vortex_normal_force(Cnormal_vortex_i,delta_s,delta_Cvortex,vortime,TVL=11,TV=6):
    if (vortime>0.001 and vortime<TVL):
        Cnormal_vortex_ip1=Cnormal_vortex_i*np.exp(-delta_s/TV)+ delta_Cvortex*np.exp(-delta_s/2/TV)
    else:
        Cnormal_vortex_ip1=Cnormal_vortex_i*np.exp(-delta_s/TV)
    return Cnormal_vortex_ip1

# We will now solve for the cumulative normal force due to the leadign edge vortex by marching in time.
# First, we will define the array

Cnormal_vortex = np.zeros(np.shape(time))
Cnormal_vortex[0]=Cvortex[0]

for i,val in enumerate(time[:-1]):
    Cnormal_vortex[i+1] = leading_edge_vortex_normal_force(Cnormal_vortex[i],sarray[i+1]-sarray[i],
                                                           Cvortex[i+1]-Cvortex[i],vortime[i])


# calculating total load

Cnormal_total = Cnormal_f + Cnormal_vortex


# plot figure
plt.rcParams.update({'font.size': 14}) #, 'figure.dpi':150, 'savefig.dpi':150})
plt.rcParams["font.family"] = "serif"
plt.rcParams["mathtext.fontset"] = "dejavuserif"
cmap = plt.get_cmap('BuGn')


#we will only plot the last cycle
Ncycles = np.floor(time[-1]*omega/(2*np.pi))
n_of_cycle = time*omega/(2*np.pi) # calculate the phase of the different points of the cycle
i1=np.argmin(np.abs(n_of_cycle-(Ncycles-1))) # index of start of cycle plotted
i2=np.argmin(np.abs(n_of_cycle-(Ncycles-.5))) # index of 180 degrees
i3=np.argmin(np.abs(n_of_cycle-(Ncycles))) # index of 360 degrees


fig,ax = plt.subplots(figsize=[6,6])
ax.plot(alpha[i1:i3]*180/np.pi, Cnormal_total[i1:i3],color='black',linestyle='-', linewidth=1.5, label=r'$Cn_t$')
ax.plot(alpha[i1:i3]*180/np.pi, Cnormal_vortex[i1:i3],color='cyan',linestyle='-',linewidth=.75, label=r'$Cn_v$')
ax.plot(alpha[i1:i3]*180/np.pi, Cnormal_f[i1:i3],color='magenta',linestyle='--',linewidth=.75, label=r'$Cn_f$')
ax.plot(alpha[i1:i3]*180/np.pi, Cnormal_p[i1:i3],color='red',linestyle='dashdot',linewidth=.75, label=r'$Cn_p$')
ax.plot(alpha[i1:i3]*180/np.pi, Cnormal_circ[i1:i3],color='blue',linestyle='-.',linewidth=.75, label=r'$Cn_{c}$')
ax.plot(alpha[i1:i3]*180/np.pi, Cnormal_noncirc[i1:i3],color='green',linestyle='--',linewidth=.75, label=r'$Cn_{nc}$')
ax.plot(alpha[i1:i3]*180/np.pi, CNsteady[i1:i3],color='grey',linestyle='--',linewidth=.75, label=r'$Cn_{st}$')
# ax.set_aspect(aspect=40.0)
ax.set_xlabel(r'$\alpha (^\circ)$')
ax.set_ylabel(r'$Cn$')
ax.set_xlim(0,30)
ax.legend(loc='upper left')
plt.grid()

plt.tight_layout() # all elements of figure inside plot area

plt.show()

filename = 'figures/comparison_cycle_Cn_t_v_f_p_circ_noncirc_st' # define name of the figure to be saved
fig.savefig(filename+'.svg', pad_inches = 0) # save figure
fig.savefig(filename+'.pdf',pad_inches = 0) # save figure
fig.savefig(filename+'.png', pad_inches = 0, dpi=300) # save figure


Ncycles = np.floor(time[-1]*omega/2/np.pi)
# print('Number of cycles ',Ncycles)
ind1=np.argmin(np.abs((time*omega/2/np.pi)-(Ncycles-1)))
ind2=np.argmin(np.abs((time*omega/2/np.pi)-Ncycles))+1

alphacycle=alpha[ind1:ind2]
Cncycle=Cnormal_total[ind1:ind2]
timecycle=time[ind1:ind2]
fprimeprimecycle=fprimeprime[ind1:ind2]

# determine point of trailing edge separation
i1= np.where(fprimeprime[ind1:ind2]>.99)
i1= np.where(alphacycle == np.max(alphacycle[i1]))
p1 = [alphacycle[i1]*180/np.pi, Cncycle[i1]]
#print(p1)

# determine point leading edge separation
i2= np.where(vortime[ind1:ind2]<.01)
i2= np.where(alphacycle == np.max(alphacycle[i2]))
p2 = [alphacycle[i2]*180/np.pi, Cncycle[i2]]
# print(p2)


# determine point of leading edge vortex shed in the wake and contribution due to the leading-edge vortex starts to decay
i3= np.where(Cnormal_vortex[ind1:ind2]==np.max(Cnormal_vortex[ind1:ind2]))
i3= np.where(alphacycle == np.max(alphacycle[i3]))
p3 = [alphacycle[i3]*180/np.pi, Cncycle[i3]]
# print(p2)



# determine point where contribution by leading edge vortex is small, the flow is dominated by the trailing edge separation
i4= np.where(Cnormal_vortex[ind1:ind2]<0.05)
i4= np.where(alphacycle == np.max(alphacycle[i4]))
p4 = [alphacycle[i4]*180/np.pi, Cncycle[i4]]
# print(p4)


# determine point of reattachment of the flow
i5= np.where(np.gradient(alpha[ind1:ind2])<0)
# print(i6[0][-1])
i5= np.where(fprimeprimecycle[0:i5[0][-1]]<0.95)
# print(i6)
p5 = [alphacycle[i5[0][-1]]*180/np.pi, Cncycle[i5[0][-1]]]
# print(p5)




# plot figure
plt.rcParams.update({'font.size': 14}) #, 'figure.dpi':150, 'savefig.dpi':150})
plt.rcParams["font.family"] = "serif"
plt.rcParams["mathtext.fontset"] = "dejavuserif"
cmap = plt.get_cmap('BuGn')
fig,ax = plt.subplots(figsize=[6,6])
ax.plot(alpha[ind1:ind2]*180/np.pi, Cnormal_total[ind1:ind2],color='blue',linestyle='-', label=r'Unsteady')
ax.plot(alpha_polar, CNsep,color='green',linestyle='--', label=r'Steady')
# ax.set_aspect(aspect=40.0)
ax.set_xlabel(r'$\alpha (^\circ)$')
ax.set_ylabel(r'$C_n$')
ax.set_xlim(0,25)
ax.set_ylim(0,2.0)
ax.legend(loc='lower right')
plt.grid()

# annotate dynamic stall points
bbox = dict(boxstyle="round", fc="0.9")
p1an=ax.annotate('1', xy=(p1[0], p1[1]), xytext=(p1[0]-5, p1[1]+.1),bbox=bbox,
            arrowprops=dict(facecolor='black', shrink=0.05, width=1, headwidth=6))
p2an=ax.annotate('2', xy=(p2[0], p2[1]), xytext=(p2[0]-4, p2[1]+.3),bbox=bbox,
            arrowprops=dict(facecolor='black', shrink=0.05, width=1, headwidth=6))
p3an=ax.annotate('3', xy=(p3[0], p3[1]), xytext=(p3[0]+2, p3[1]+.3),bbox=bbox,
            arrowprops=dict(facecolor='black', shrink=0.05, width=1, headwidth=6))
p4an=ax.annotate('4', xy=(p4[0], p4[1]), xytext=(p4[0]-5, p4[1]+.1),bbox=bbox,
            arrowprops=dict(facecolor='black', shrink=0.05, width=1, headwidth=6))
p5an=ax.annotate('5', xy=(p5[0], p5[1]), xytext=(p5[0]-2, p5[1]+.1),bbox=bbox,
            arrowprops=dict(facecolor='black', shrink=0.05, width=1, headwidth=6))

parr1=ax.annotate('', xy=(15, 1.3), xytext=(11,1),
            arrowprops=dict(color='grey', shrink=0.05, width=.5, headwidth=3,headlength=4))
parr2=ax.annotate('', xy=(23, 0.8), xytext=(21,1.2),
            arrowprops=dict(color='grey', shrink=0.05, width=.5, headwidth=3,headlength=4))
parr3=ax.annotate('', xy=(12, 0.75), xytext=(20,0.6),
            arrowprops=dict(color='grey', shrink=0.05, width=.5, headwidth=3,headlength=4))

plt.tight_layout() # all elements of figure inside plot area
plt.show()


filename = 'figures/dynamic_stall_cycle'
fig.savefig(filename+'.svg', pad_inches = 0) # save figure
fig.savefig(filename+'.pdf',pad_inches = 0) # save figure
fig.savefig(filename+'.png', pad_inches = 0, dpi=300) # save figure


